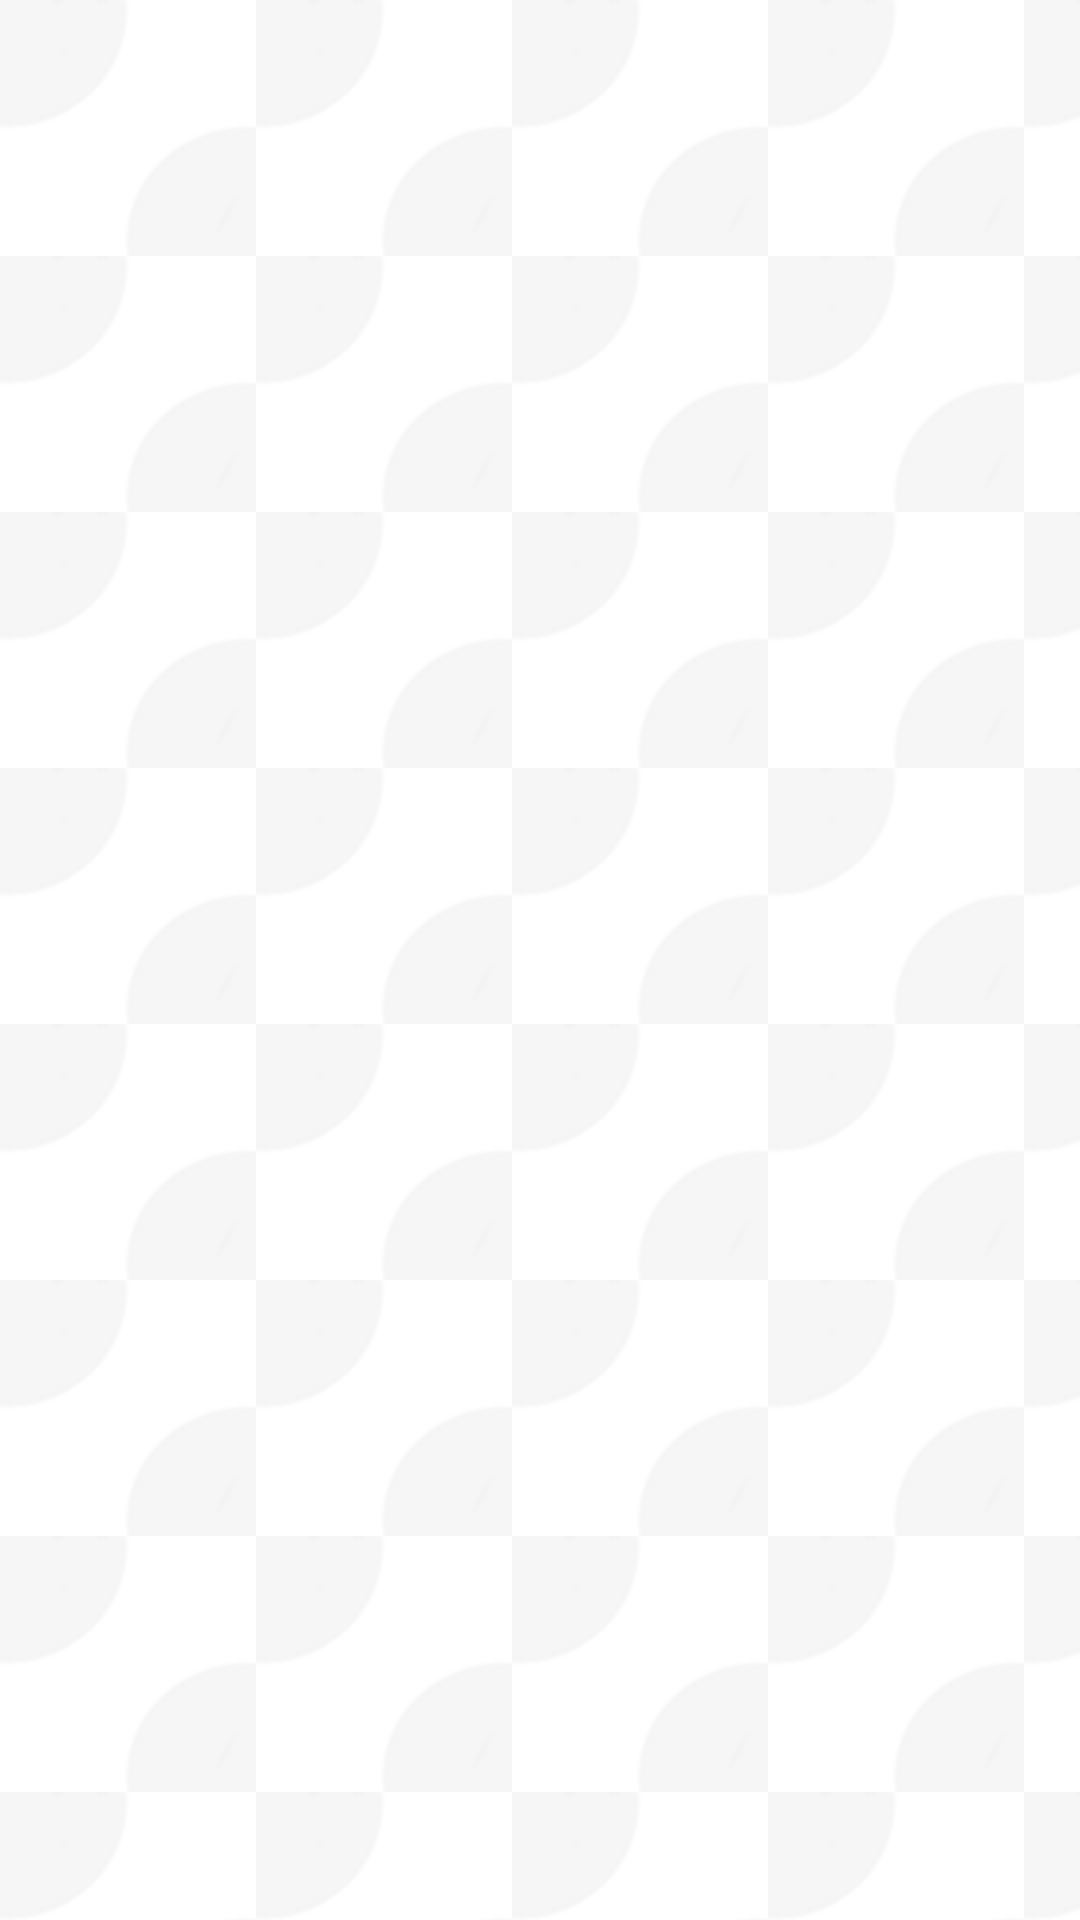

Android layout source for this screen:
<!-- AndroidManifest.xml: application theme AppTheme -->
<!-- res/layout/activity_leaderboard.xml -->
<?xml version="1.0" encoding="utf-8"?>

<TabHost xmlns:android="http://schemas.android.com/apk/res/android"
    android:id="@android:id/tabhost"
    android:layout_width="fill_parent"
    android:layout_height="fill_parent">
    <LinearLayout
        android:orientation="vertical"
        android:layout_width="fill_parent"
        android:layout_height="fill_parent">
        <FrameLayout
            android:id="@android:id/tabcontent"
            android:layout_width="fill_parent"
            android:layout_height="fill_parent"
            android:layout_weight="1"/>
        <TabWidget
            android:id="@android:id/tabs"
            android:layout_width="fill_parent"
            android:layout_height="wrap_content" 
            android:layout_weight="0"/>
    </LinearLayout>
</TabHost>
<!-- resources referenced by this layout -->
<resources>
  <style name="AppTheme" parent="android:Theme.Light">
          <item name="android:textColor">@color/customred</item>
          <item name="android:typeface">serif</item>
          <item name="android:windowBackground">@drawable/bgimg</item>
          </style>
  <color name="customred">#AC1313</color>
  <!-- drawable bgimg (drawable-hdpi) -->
  <?xml version="1.0" encoding="utf-8"?>
  <bitmap xmlns:android="http://schemas.android.com/apk/res/android"
      android:src="@drawable/le_bg"
      android:tileMode="repeat"
      android:gravity="top" >
  </bitmap>
  <!-- drawable le_bg: png bitmap (drawable-hdpi, 4004 bytes) -->
</resources>
